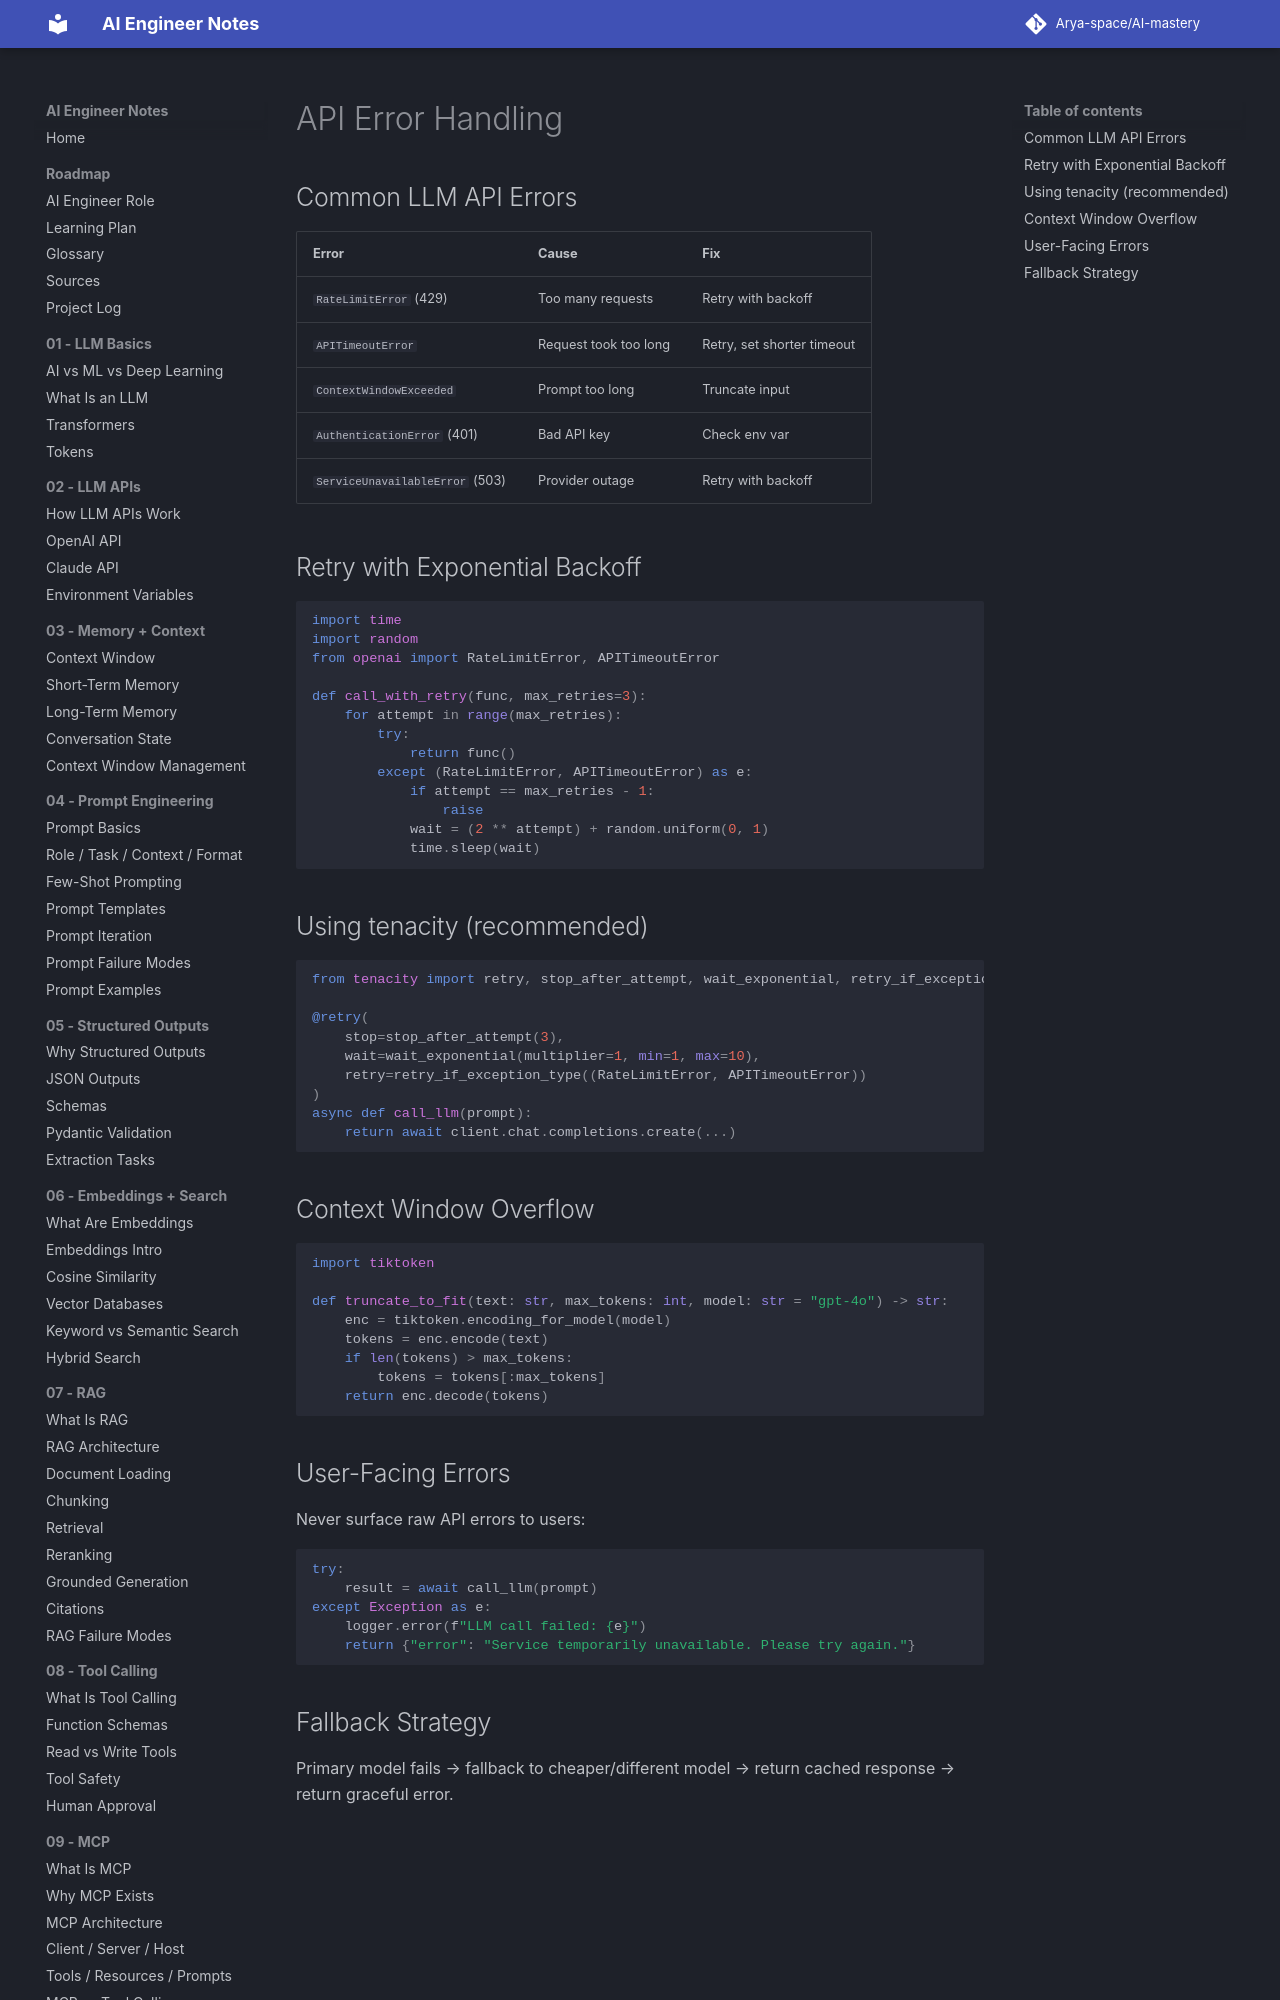

repository: Arya-space/AI-mastery · page: 02_llm_apis/api_error_handling/index.html · generator: mkdocs

# API Error Handling

## Common LLM API Errors
| Error | Cause | Fix |
|-------|-------|-----|
| `RateLimitError` (429) | Too many requests | Retry with backoff |
| `APITimeoutError` | Request took too long | Retry, set shorter timeout |
| `ContextWindowExceeded` | Prompt too long | Truncate input |
| `AuthenticationError` (401) | Bad API key | Check env var |
| `ServiceUnavailableError` (503) | Provider outage | Retry with backoff |

## Retry with Exponential Backoff
```python
import time
import random
from openai import RateLimitError, APITimeoutError

def call_with_retry(func, max_retries=3):
    for attempt in range(max_retries):
        try:
            return func()
        except (RateLimitError, APITimeoutError) as e:
            if attempt == max_retries - 1:
                raise
            wait = (2 ** attempt) + random.uniform(0, 1)
            time.sleep(wait)
```
